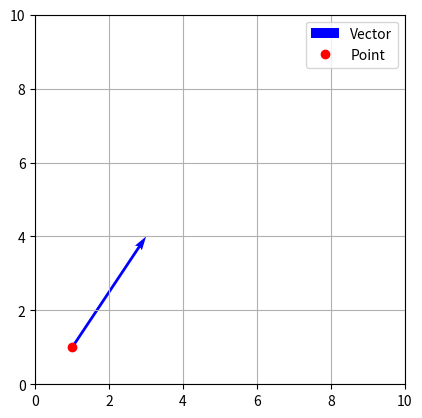

The matplotlib source for this figure:
from abc import ABC, abstractmethod
import matplotlib.pyplot as plt
import math
class GeomObject(ABC):
    @abstractmethod
    def draw(self, ax):
        pass
class Triangle:
    def __init__(self, point1, point2, point3):
        self.points = [point1, point2, point3]
        self.vectors = [
            Vector(point1, point2),
            Vector(point2, point3),
            Vector(point3, point1)
        ]

    def draw(self):
        fig, ax = plt.subplots()
        for vector in self.vectors:
            vector.draw(ax)
        ax.set_aspect('equal')
        ax.grid(True)
        plt.show()


class Point(GeomObject):
    def __init__(self, x=0.0, y=0.0):
        self.x = x
        self.y = y

    def setx(self, x):
        self.x = x

    def sety(self, y):
        self.y = y

    def getx(self):
        return self.x

    def gety(self):
        return self.y

    def draw(self, ax):
        ax.plot(self.x, self.y, "ro", label="Point")


class Vector(GeomObject):
    def __init__(self, start, x=0.0, y=0.0):
        self.start = start
        self.x = x
        self.y = y

    def set_start(self, start):
        self.start = start

    def setx(self, x):
        self.x = x

    def sety(self, y):
        self.y = y

    def get_start(self):
        return self.start

    def getx(self):
        return self.x

    def gety(self):
        return self.y

    def draw(self):
        angle_radians = math.atan2(self.y, self.x)
        arrow_length = 5
        arrow_angle_degrees = 90

        end_x = self.start.getx() + self.x
        end_y = self.start.gety() + self.y

        arrow_tip_x = end_x - arrow_length * math.cos(angle_radians)
        arrow_tip_y = end_y - arrow_length * math.sin(angle_radians)

        arrow_side1_x = arrow_tip_x + arrow_length * math.cos((angle_radians + arrow_angle_degrees * math.pi / 180))
        arrow_side1_y = arrow_tip_y + arrow_length * math.sin((angle_radians + arrow_angle_degrees * math.pi / 180))
        arrow_side2_x = arrow_tip_x + arrow_length * math.cos((angle_radians - arrow_angle_degrees * math.pi / 180))
        arrow_side2_y = arrow_tip_y + arrow_length * math.sin((angle_radians - arrow_angle_degrees * math.pi / 180))

        # Ваш код отрисовки вектора

    def transfer(self, dx, dy):
        self.start.setx(self.start.getx() + dx)
        self.start.sety(self.start.gety() + dy)

    def rotate(self, angle_degrees):
        angle_radians = angle_degrees * math.pi / 180

        new_x = self.x * math.cos(angle_radians) - self.y * math.sin(angle_radians)
        new_y = self.x * math.sin(angle_radians) + self.y * math.cos(angle_radians)

        self.x = new_x
        self.y = new_y

    def __mul__(self, value):
        end_x = self.x - self.start.getx()
        end_y = self.y - self.start.gety()
        new_end_x = self.start.getx() + end_x * value
        new_end_y = self.start.gety() + end_y * value
        return Vector(self.start, new_end_x, new_end_y)

    def __add__(self, other_vect):
        x2 = other_vect.getx() - other_vect.get_start().getx()
        y2 = other_vect.gety() - other_vect.get_start().gety()

        return Vector(self.start, self.x + x2, self.y + y2)
    def draw(self, ax):
        ax.quiver(
            self.start.getx(),
            self.start.gety(),
            self.x,
            self.y,
            angles="xy",
            scale_units="xy",
            scale=1,
            color="b",
            label="Vector"
        )

start_point = Point(1.0, 1.0)
vector = Vector(start_point, 2.0, 3.0)

fig, ax = plt.subplots()

vector.draw(ax)
start_point.draw(ax)

ax.set_xlim(0, 10)
ax.set_ylim(0, 10)
ax.set_aspect("equal")
ax.grid(True)
ax.legend()

plt.show()